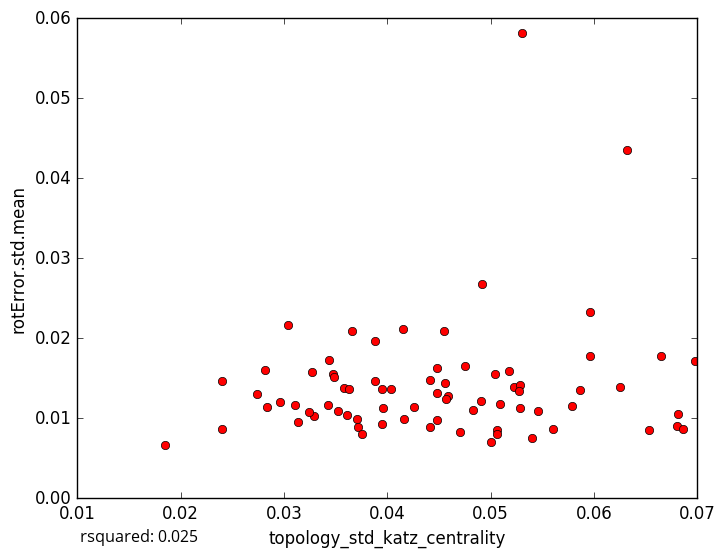

The data file committed next to this chart (first rows):
topology_std_katz_centrality, rotError.std.mean
0.03879, 0.01964
0.05302, 0.05818
0.03581, 0.01383
0.05062, 0.008483
0.0371, 0.009907
0.01847, 0.006665
0.06532, 0.008547
0.05041, 0.01551
0.06252, 0.01396
0.03884, 0.01461
0.03952, 0.009277
0.03718, 0.008864
0.03291, 0.01032
0.04701, 0.008312
0.04905, 0.0121
0.06807, 0.008972
0.05005, 0.007067
0.06861, 0.008627
0.0324, 0.01077
0.02399, 0.01464
0.04755, 0.01656
0.05605, 0.008716
0.05959, 0.02332
0.06652, 0.01779
0.0632, 0.04358
0.03435, 0.0173
0.05866, 0.01347
0.05093, 0.01174
0.06975, 0.01711
0.04155, 0.02109
0.02396, 0.008695
0.04159, 0.009916
0.04477, 0.0163
0.04583, 0.01274
0.03037, 0.02161
0.04917, 0.02673
0.04409, 0.01479
0.03469, 0.01559
0.04413, 0.00887
0.03633, 0.01364
0.03274, 0.01581
0.04824, 0.01109
0.02811, 0.016
0.0343, 0.01161
0.04479, 0.01315
0.0296, 0.01202
0.05224, 0.01386
0.03653, 0.02084
0.04545, 0.02091
0.04036, 0.01368
0.05282, 0.01409
0.02739, 0.01301
0.04565, 0.01244
0.05786, 0.01156
0.03959, 0.01131
0.03527, 0.01086
0.05275, 0.01336
0.04557, 0.01436
0.03139, 0.009471
0.0284, 0.01139
... 18 more rows
